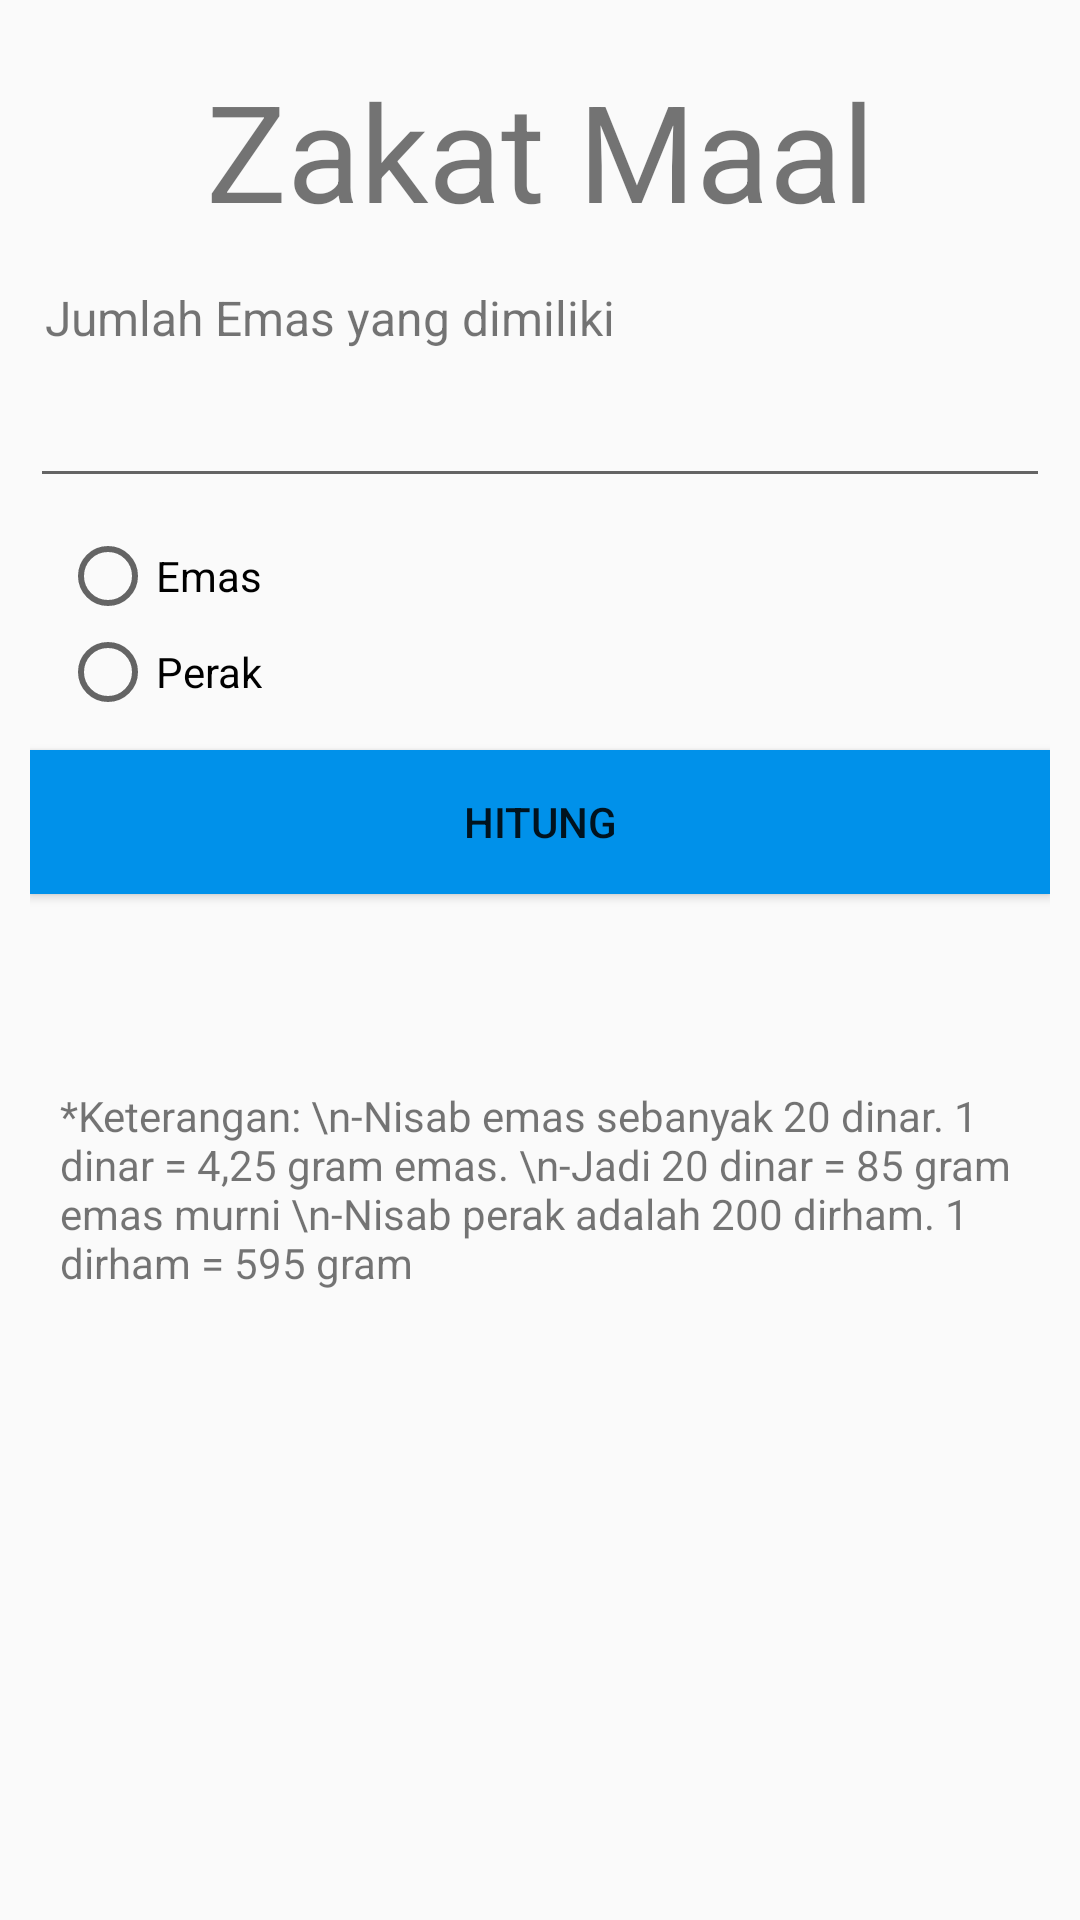

Write the Android layout XML for this screen, with the resource values it uses.
<!-- AndroidManifest.xml: application theme AppTheme -->
<!-- res/layout/activity_zakat_maal_emas.xml -->
<?xml version="1.0" encoding="utf-8"?>
<LinearLayout xmlns:android="http://schemas.android.com/apk/res/android"
    android:orientation="vertical"
    android:layout_width="match_parent"
    android:layout_height="match_parent">

    <LinearLayout
        android:layout_width="match_parent"
        android:layout_height="match_parent"
        android:padding="10dp"
        android:orientation="vertical">


        <TextView
            android:id="@+id/textView4"
            android:layout_width="match_parent"
            android:layout_height="wrap_content"
            android:gravity="center"
            android:textSize="45dp"
            android:padding="10dp"
            android:text="Zakat Maal" />

        <TextView
            android:id="@+id/textView12"
            android:layout_width="match_parent"
            android:padding="5dp"
            android:layout_height="wrap_content"
            android:textSize="16dp"
            android:text="Jumlah Emas yang dimiliki" />

        <EditText
            android:id="@+id/jml_gram"
            android:layout_width="match_parent"
            android:layout_height="wrap_content"
            android:ems="10"
            android:inputType="number"
            android:padding="10dp"/>

        <RadioGroup
            android:layout_width="wrap_content"
            android:layout_height="wrap_content"
            android:orientation="vertical"
            android:padding="10dp"
            android:id="@+id/rpilih">
            <RadioButton
                android:layout_width="wrap_content"
                android:layout_height="wrap_content"
                android:id="@+id/remas"
                android:text="Emas"/>
            <RadioButton
                android:layout_width="wrap_content"
                android:layout_height="wrap_content"
                android:id="@+id/rperak"
                android:text="Perak"/>


        </RadioGroup>

        <Button
            android:id="@+id/hitung"
            android:layout_width="match_parent"
            android:layout_height="wrap_content"
            android:background="@color/colorPrimary"
            android:text="Hitung" />

        <TextView
            android:id="@+id/tampil"
            android:padding="10dp"
            android:textSize="18dp"
            android:textStyle="bold"
            android:layout_width="match_parent"
            android:layout_height="wrap_content"
            android:text=" "
            android:textColor="#44ffffff"
            android:layout_marginTop="10dp"
            />

        <TextView
            android:id="@+id/ket"
            android:padding="10dp"
            android:gravity="bottom"
            android:textSize="14dp"
            android:layout_width="match_parent"
            android:layout_height="wrap_content"
            android:text="*Keterangan:
\n-Nisab emas sebanyak 20 dinar. 1 dinar = 4,25 gram emas. \n-Jadi 20 dinar = 85 gram emas murni
\n-Nisab perak adalah 200 dirham. 1 dirham = 595 gram"/>

    </LinearLayout>


</LinearLayout>
<!-- resources referenced by this layout -->
<resources>
  <color name="colorPrimary">#0091ea</color>
  <style name="AppTheme" parent="Theme.AppCompat.Light.NoActionBar">
          
          <item name="colorPrimary">@color/colorPrimary</item>
          <item name="colorPrimaryDark">@color/colorPrimaryDark</item>
          <item name="colorAccent">@color/colorAccent</item>
      </style>
  <color name="colorPrimaryDark">#0064b7</color>
  <color name="colorAccent">#64c1ff</color>
</resources>
